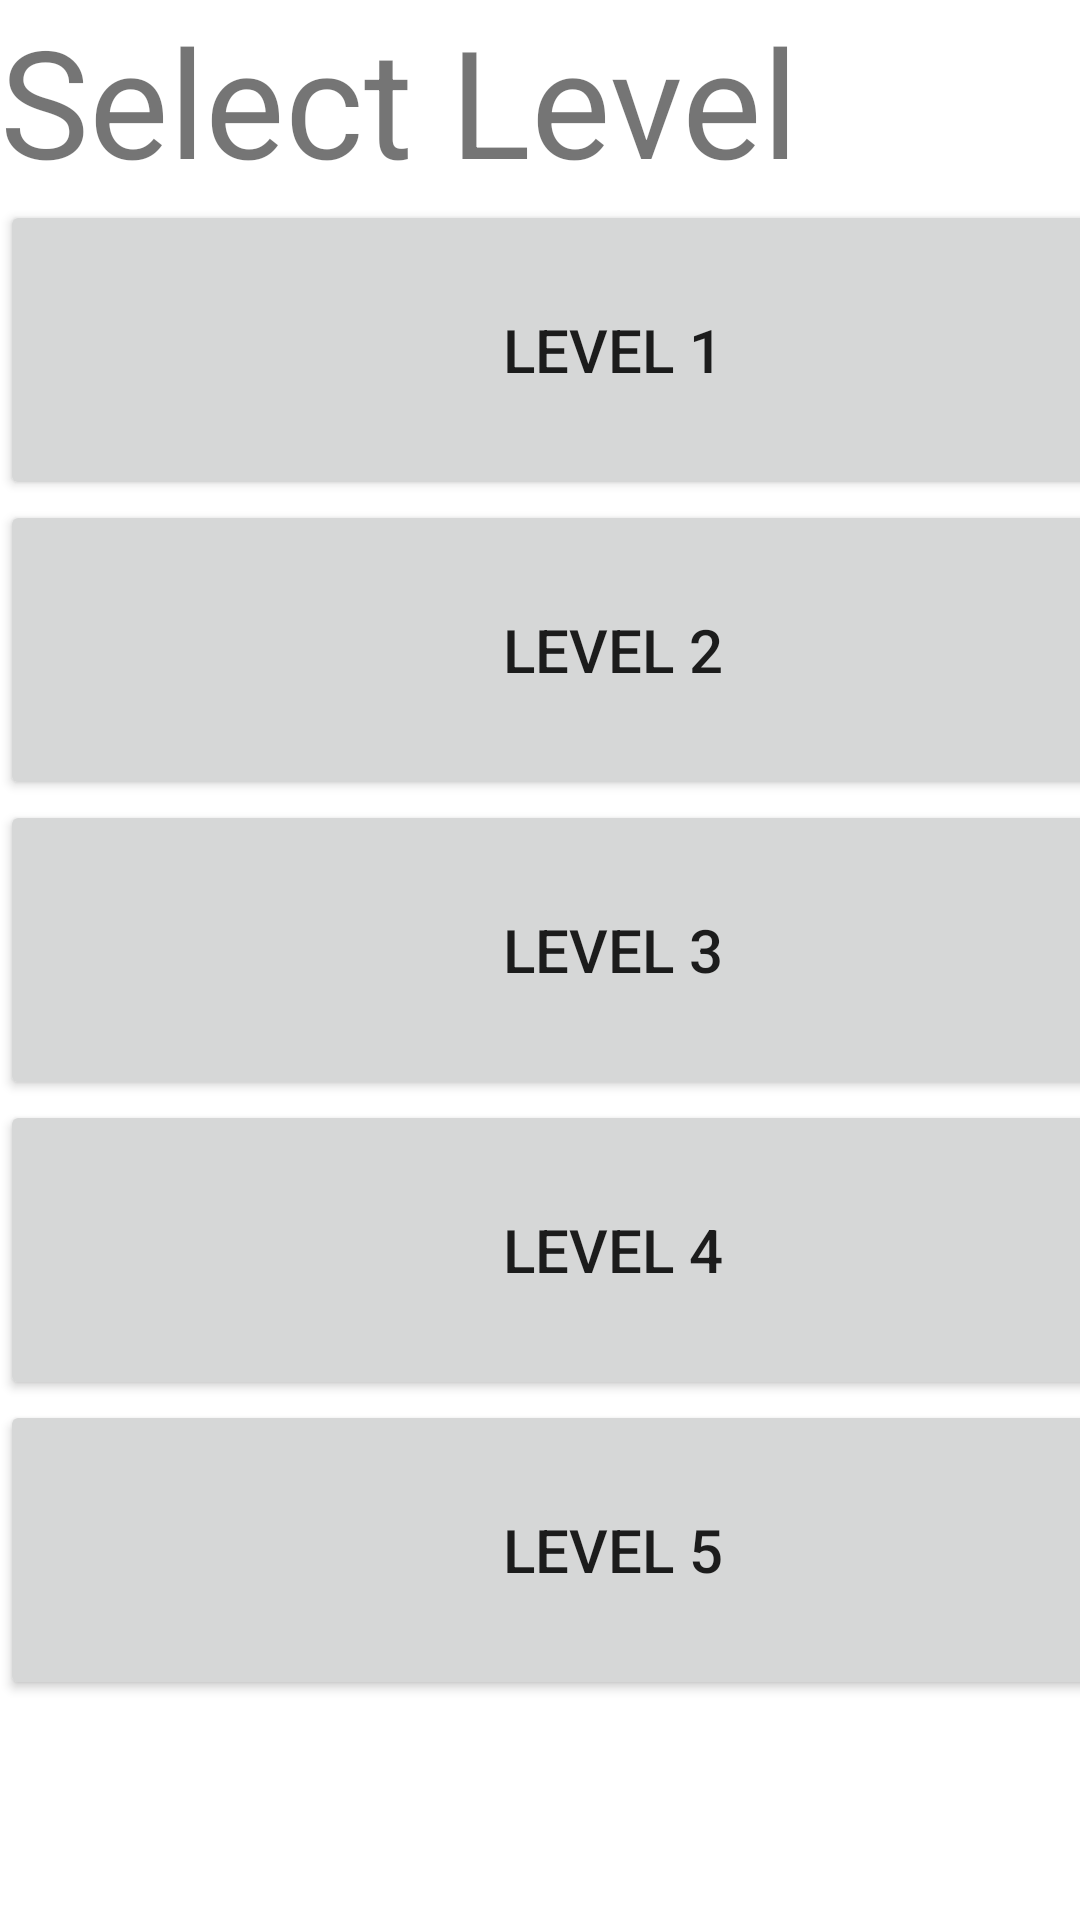

The Android layout XML behind this screen, and the referenced resources:
<!-- AndroidManifest.xml: application theme Theme.AssignmentIndividual -->
<!-- res/layout/activity_select_level.xml -->
<?xml version="1.0" encoding="utf-8"?>
<androidx.constraintlayout.widget.ConstraintLayout xmlns:android="http://schemas.android.com/apk/res/android"
    xmlns:app="http://schemas.android.com/apk/res-auto"
    xmlns:tools="http://schemas.android.com/tools"
    android:layout_width="match_parent"
    android:layout_height="match_parent"
    tools:context=".SelectLevel">

    <LinearLayout
        android:layout_width="409dp"
        android:layout_height="729dp"
        android:orientation="vertical"
        tools:layout_editor_absoluteX="1dp"
        tools:layout_editor_absoluteY="1dp">

        <TextView
            android:id="@+id/textView7"
            android:layout_width="match_parent"
            android:layout_height="wrap_content"
            android:text="Select Level"
            android:textSize="50sp" />

        <Button
            android:id="@+id/button47"
            android:layout_width="match_parent"
            android:layout_height="100dp"
            android:text="LEVEL 1"
            android:textSize="20sp"
            android:onClick="golevel1"/>

        <Button
            android:id="@+id/button48"
            android:layout_width="match_parent"
            android:layout_height="100dp"
            android:text="LEVEL 2"
            android:textSize="20sp"
            android:onClick="golevel2"/>

        <Button
            android:id="@+id/button49"
            android:layout_width="match_parent"
            android:layout_height="100dp"
            android:text="LEVEL 3"
            android:textSize="20sp"
            android:onClick="golevel3"/>

        <Button
            android:id="@+id/button50"
            android:layout_width="match_parent"
            android:layout_height="100dp"
            android:text="LEVEL 4"
            android:textSize="20sp"
            android:onClick="golevel4"/>

        <Button
            android:id="@+id/button51"
            android:layout_width="match_parent"
            android:layout_height="100dp"
            android:text="LEVEL 5"
            android:textSize="20sp"
            android:onClick="golevel5"/>
    </LinearLayout>
</androidx.constraintlayout.widget.ConstraintLayout>
<!-- resources referenced by this layout -->
<resources>
  <style name="Theme.AssignmentIndividual" parent="Theme.MaterialComponents.DayNight.DarkActionBar">
          
          <item name="colorPrimary">@color/purple_500</item>
          <item name="colorPrimaryVariant">@color/purple_700</item>
          <item name="colorOnPrimary">@color/white</item>
          
          <item name="colorSecondary">@color/teal_200</item>
          <item name="colorSecondaryVariant">@color/teal_700</item>
          <item name="colorOnSecondary">@color/black</item>
          
          <item name="android:statusBarColor" tools:targetApi="l">?attr/colorPrimaryVariant</item>
          
      </style>
  <!-- not gathered from this repository: default colours our renderer supplied (Android Studio template values) -->
  <color name="purple_500">#FF6200EE</color>
  <color name="purple_700">#FF3700B3</color>
  <color name="teal_200">#FF03DAC5</color>
  <color name="teal_700">#FF018786</color>
  <color name="black">#FF000000</color>
  <color name="white">#FFFFFFFF</color>
</resources>
